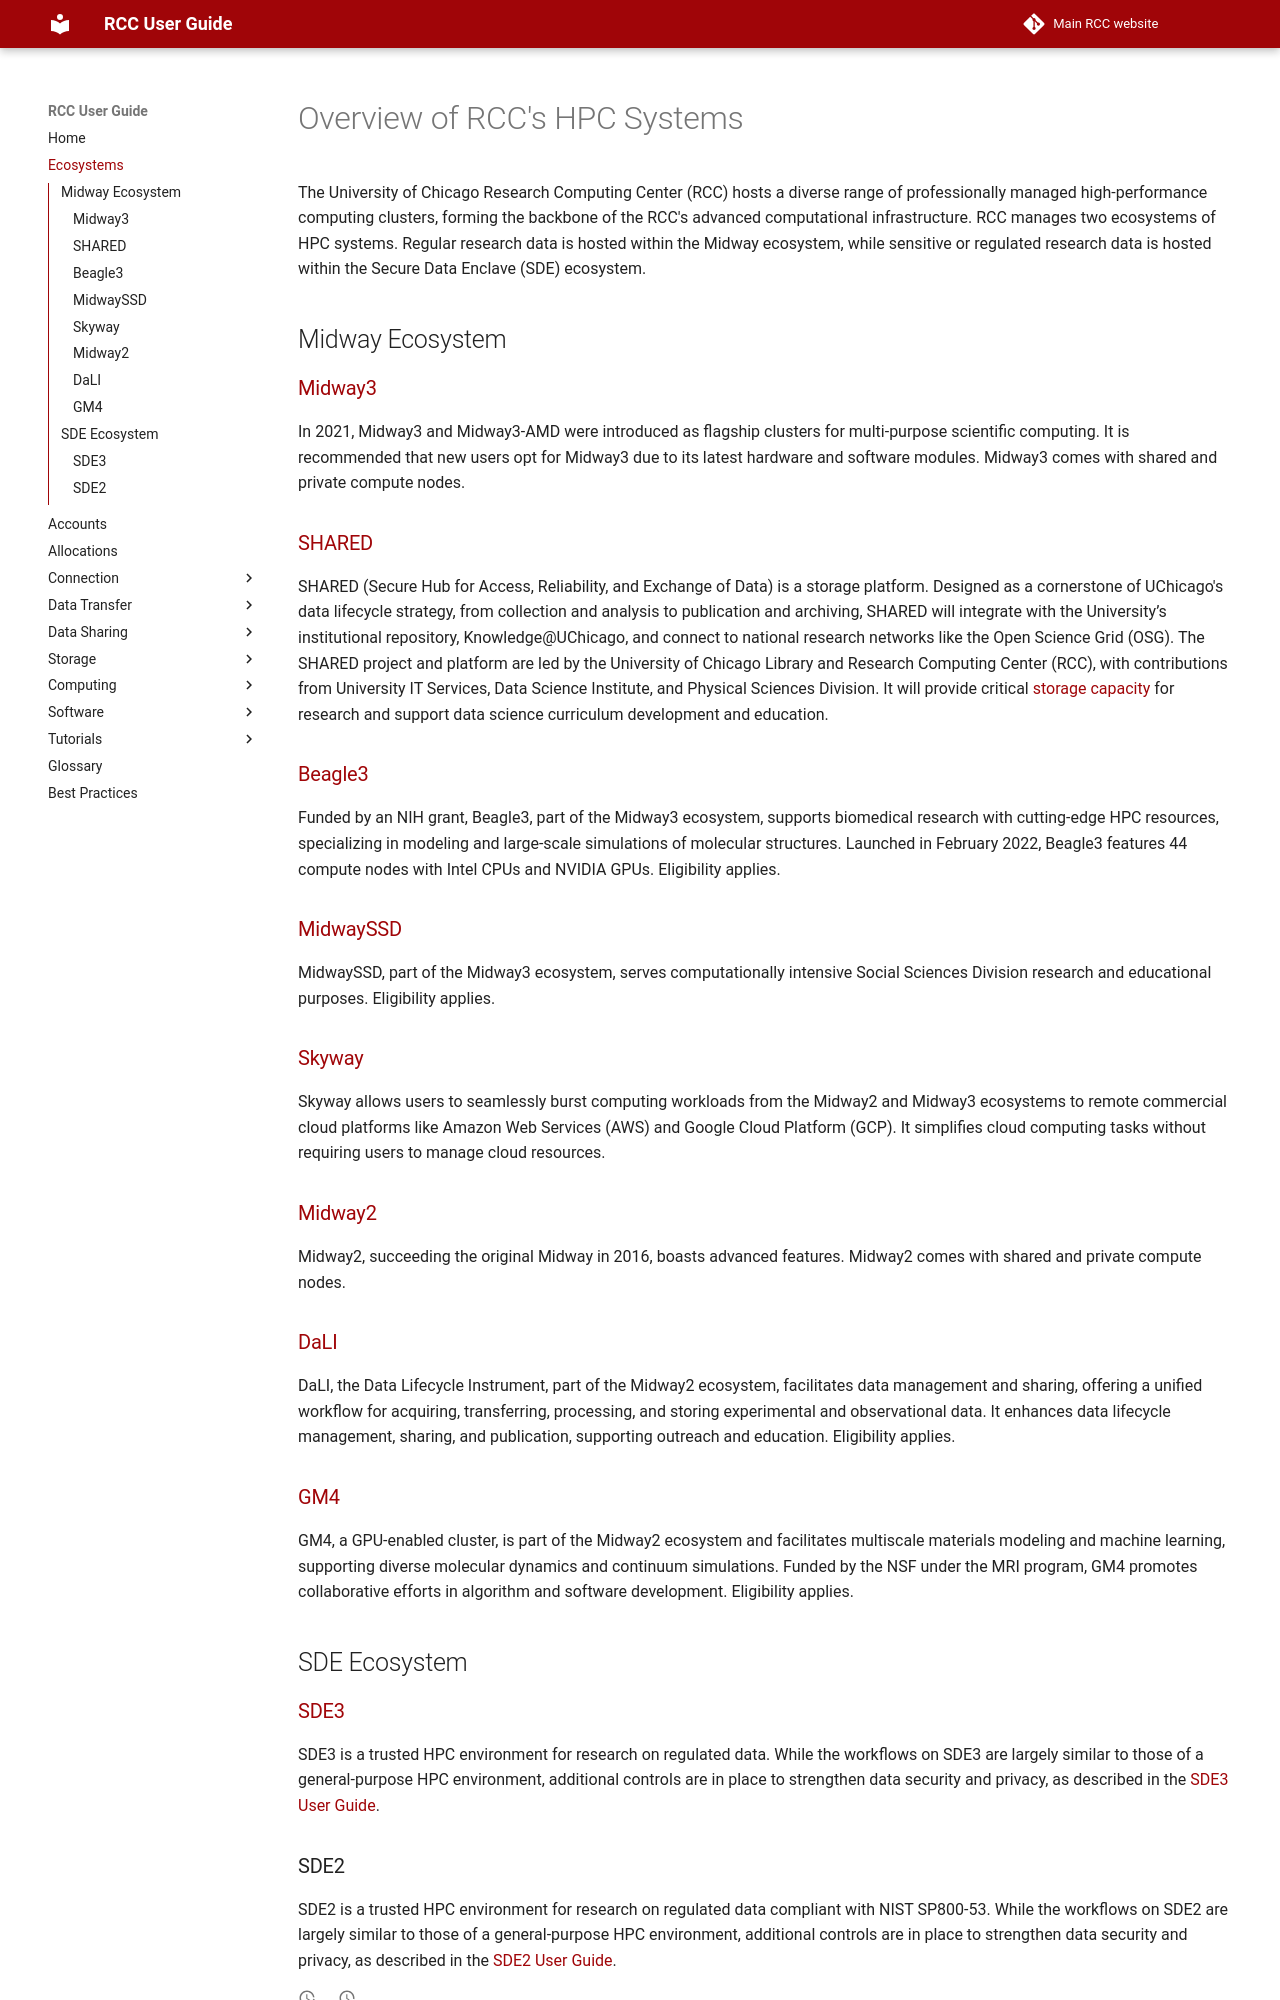

repository: rcc-uchicago/user-guide · page: ecosystems/index.html · generator: mkdocs

# Overview of RCC's HPC Systems

The University of Chicago Research Computing Center (RCC) hosts a diverse range of professionally managed high-performance computing clusters, forming the backbone of the RCC's advanced computational infrastructure. RCC manages two ecosystems of HPC systems. Regular research data is hosted within the Midway ecosystem, while sensitive or regulated research data is hosted within the Secure Data Enclave (SDE) ecosystem.

## Midway Ecosystem

### [Midway3](https://rcc.uchicago.edu/midway3)

In 2021, Midway3 and Midway3-AMD were introduced as flagship clusters for multi-purpose scientific computing. It is recommended that new users opt for Midway3 due to its latest hardware and software modules. Midway3 comes with shared and private compute nodes.

### [SHARED](https://shared.rcc.uchicago.edu/)
SHARED (Secure Hub for Access, Reliability, and Exchange of Data) is a storage platform. Designed as a cornerstone of UChicago's data lifecycle strategy, from collection and analysis to publication and archiving, SHARED will integrate with the University’s institutional repository, Knowledge@UChicago, and connect to national research networks like the Open Science Grid (OSG). The SHARED project and platform are led by the University of Chicago Library and Research Computing Center (RCC), with contributions from University IT Services, Data Science Institute, and Physical Sciences Division. It will provide critical [storage capacity](https://dl.acm.org/doi/10.1145/3708035.3736042) for research and support data science curriculum development and education.

### [Beagle3](https://beag3.rcc.uchicago.edu/)

Funded by an NIH grant, Beagle3, part of the Midway3 ecosystem, supports biomedical research with cutting-edge HPC resources, specializing in modeling and large-scale simulations of molecular structures. Launched in February 2022, Beagle3 features 44 compute nodes with Intel CPUs and NVIDIA GPUs. Eligibility applies.

### [MidwaySSD](https://midwayssd.rcc.uchicago.edu/)
MidwaySSD, part of the Midway3 ecosystem, serves computationally intensive Social Sciences Division research and educational purposes. Eligibility applies.

### [Skyway](https://cloud-skyway.rcc.uchicago.edu/)

Skyway allows users to seamlessly burst computing workloads from the Midway2 and Midway3 ecosystems to remote commercial cloud platforms like Amazon Web Services (AWS) and Google Cloud Platform (GCP). It simplifies cloud computing tasks without requiring users to manage cloud resources. 

### [Midway2](https://rcc.uchicago.edu/support-and-services/midway2) 

Midway2, succeeding the original Midway in 2016, boasts advanced features. Midway2 comes with shared and private compute nodes. 

### [DaLI](https://dali.uchicago.edu/using-dali/)

DaLI, the Data Lifecycle Instrument, part of the Midway2 ecosystem, facilitates data management and sharing, offering a unified workflow for acquiring, transferring, processing, and storing experimental and observational data. It enhances data lifecycle management, sharing, and publication, supporting outreach and education. Eligibility applies.

### [GM4](https://gm4.rcc.uchicago.edu/)
GM4, a GPU-enabled cluster, is part of the Midway2 ecosystem and facilitates multiscale materials modeling and machine learning, supporting diverse molecular dynamics and continuum simulations. Funded by the NSF under the MRI program, GM4 promotes collaborative efforts in algorithm and software development. Eligibility applies.

## SDE Ecosystem
### [SDE3](https://sde-midwayr.rcc.uchicago.edu/)
SDE3 is a trusted HPC environment for research on regulated data. While the workflows on SDE3 are largely similar to those of a general-purpose HPC environment, additional controls are in place to strengthen data security and privacy, as described in the [SDE3 User Guide](tutorials/sde3/overview.md).
